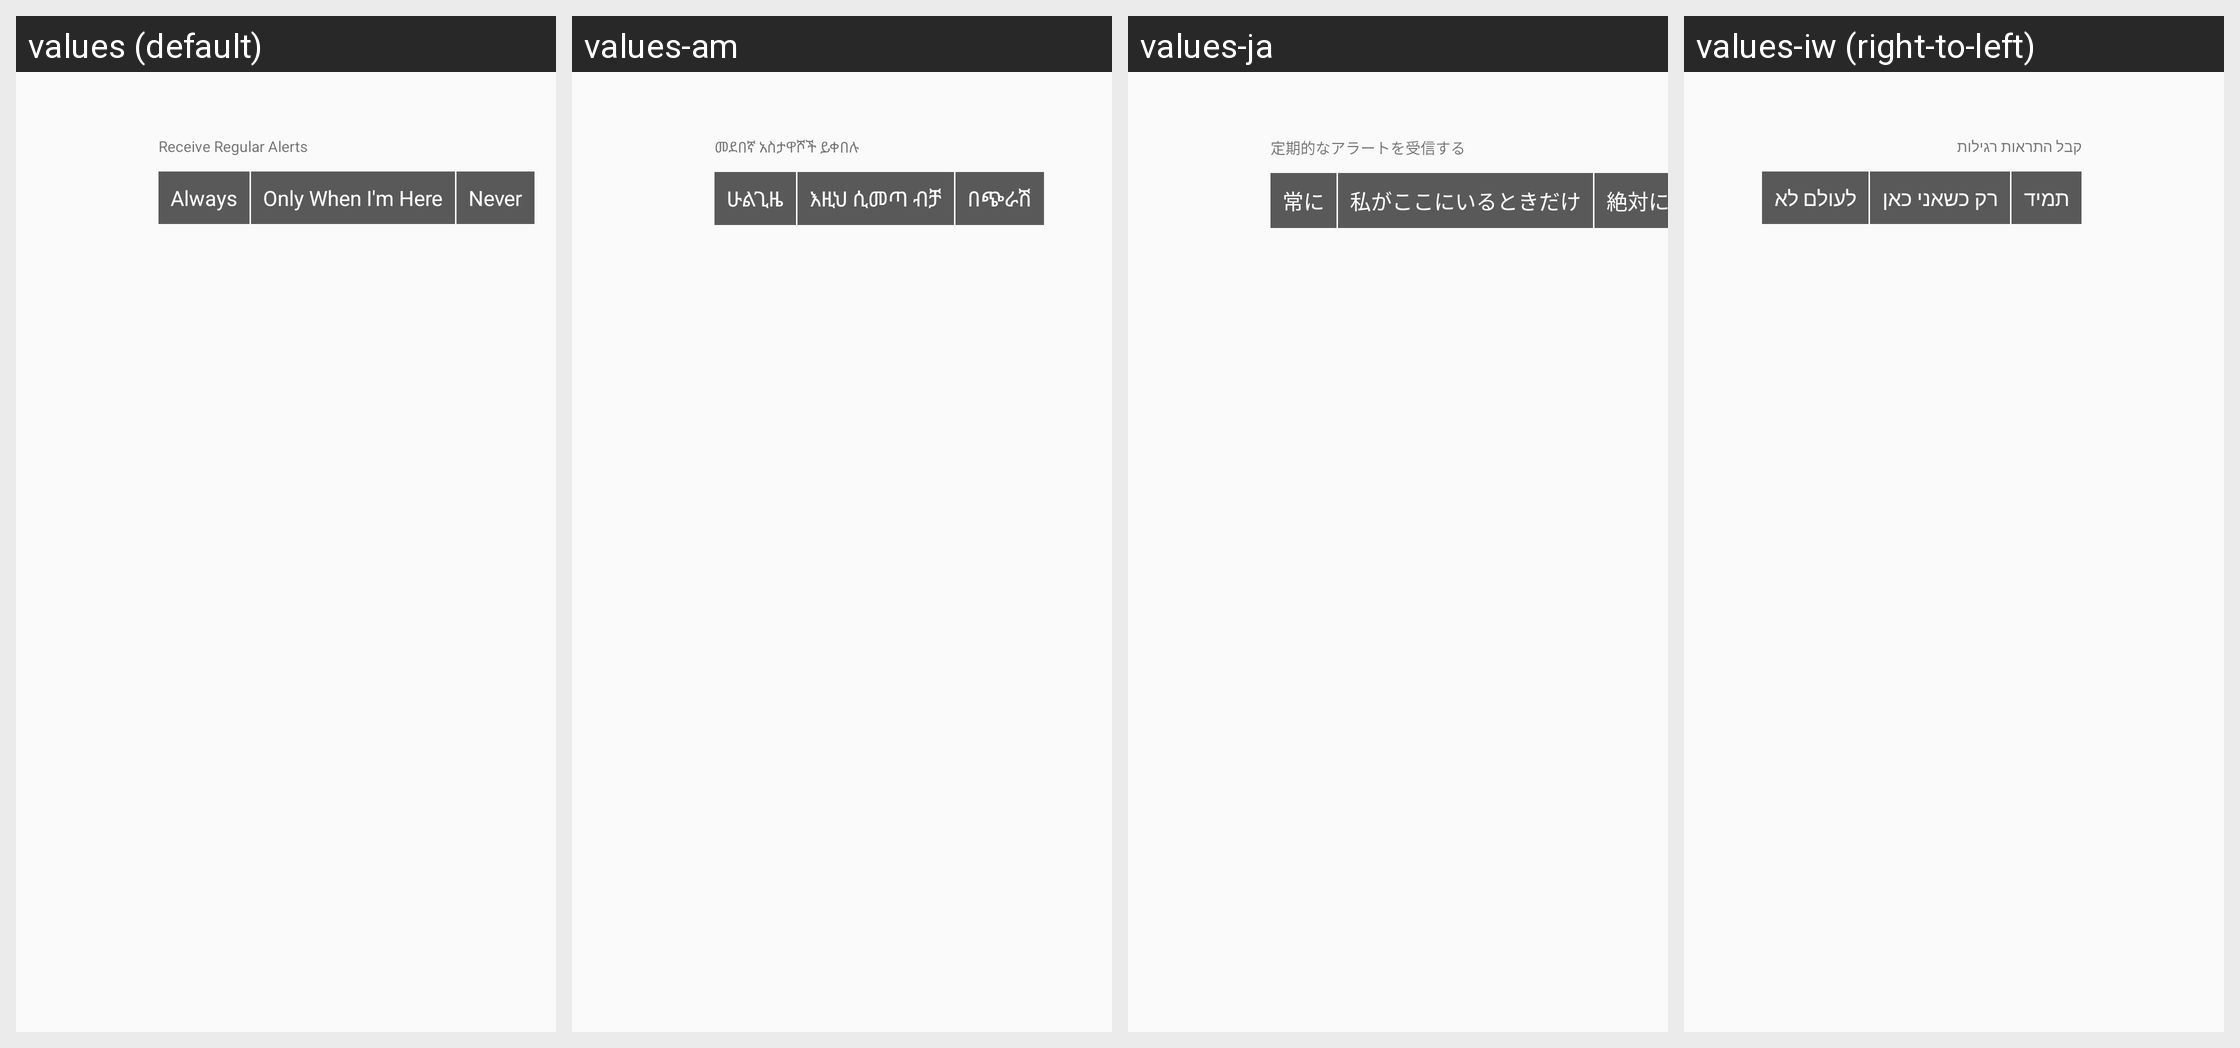

Translations of the strings shown on this Android screen, per locale in the grid:
Android screen res/layout/notification_settings_list_item.xml rendered under 4 locales, left to right: values (default), values-am, values-ja, values-iw (right-to-left). Device: Nexus 5 (rendered at 1080×1920; each locale shown at half size, 540×960, under a caption strip naming it); theme AppTheme.
Other locales in the repository, not shown: values-ar, values-bn, values-de, values-el, values-es, values-fr, values-he, values-hi, values-hy, values-it, values-ko, values-nl, values-pl, values-pt, values-ru, values-sl, values-sv, values-tr, values-zh-rCN, values-zh-rTW.
Strings drawn on this screen, with the default value and each locale's value (text and hints the layout hard-codes, and strings that could not be matched under every locale, appear in the picture but are not listed):

receive_regular_alerts
  values: Receive Regular Alerts
  values-am: መደበኛ አስታዋሾች ይቀበሉ
  values-ja: 定期的なアラートを受信する
  values-iw: קבל התראות רגילות

always
  values: Always
  values-am: ሁልጊዜ
  values-ja: 常に
  values-iw: תמיד

only_when_im_here
  values: Only When I'm Here
  values-am: እዚህ ሲመጣ ብቻ
  values-ja: 私がここにいるときだけ
  values-iw: רק כשאני כאן

never
  values: Never
  values-am: በጭራሽ
  values-ja: 絶対に
  values-iw: לעולם לא
